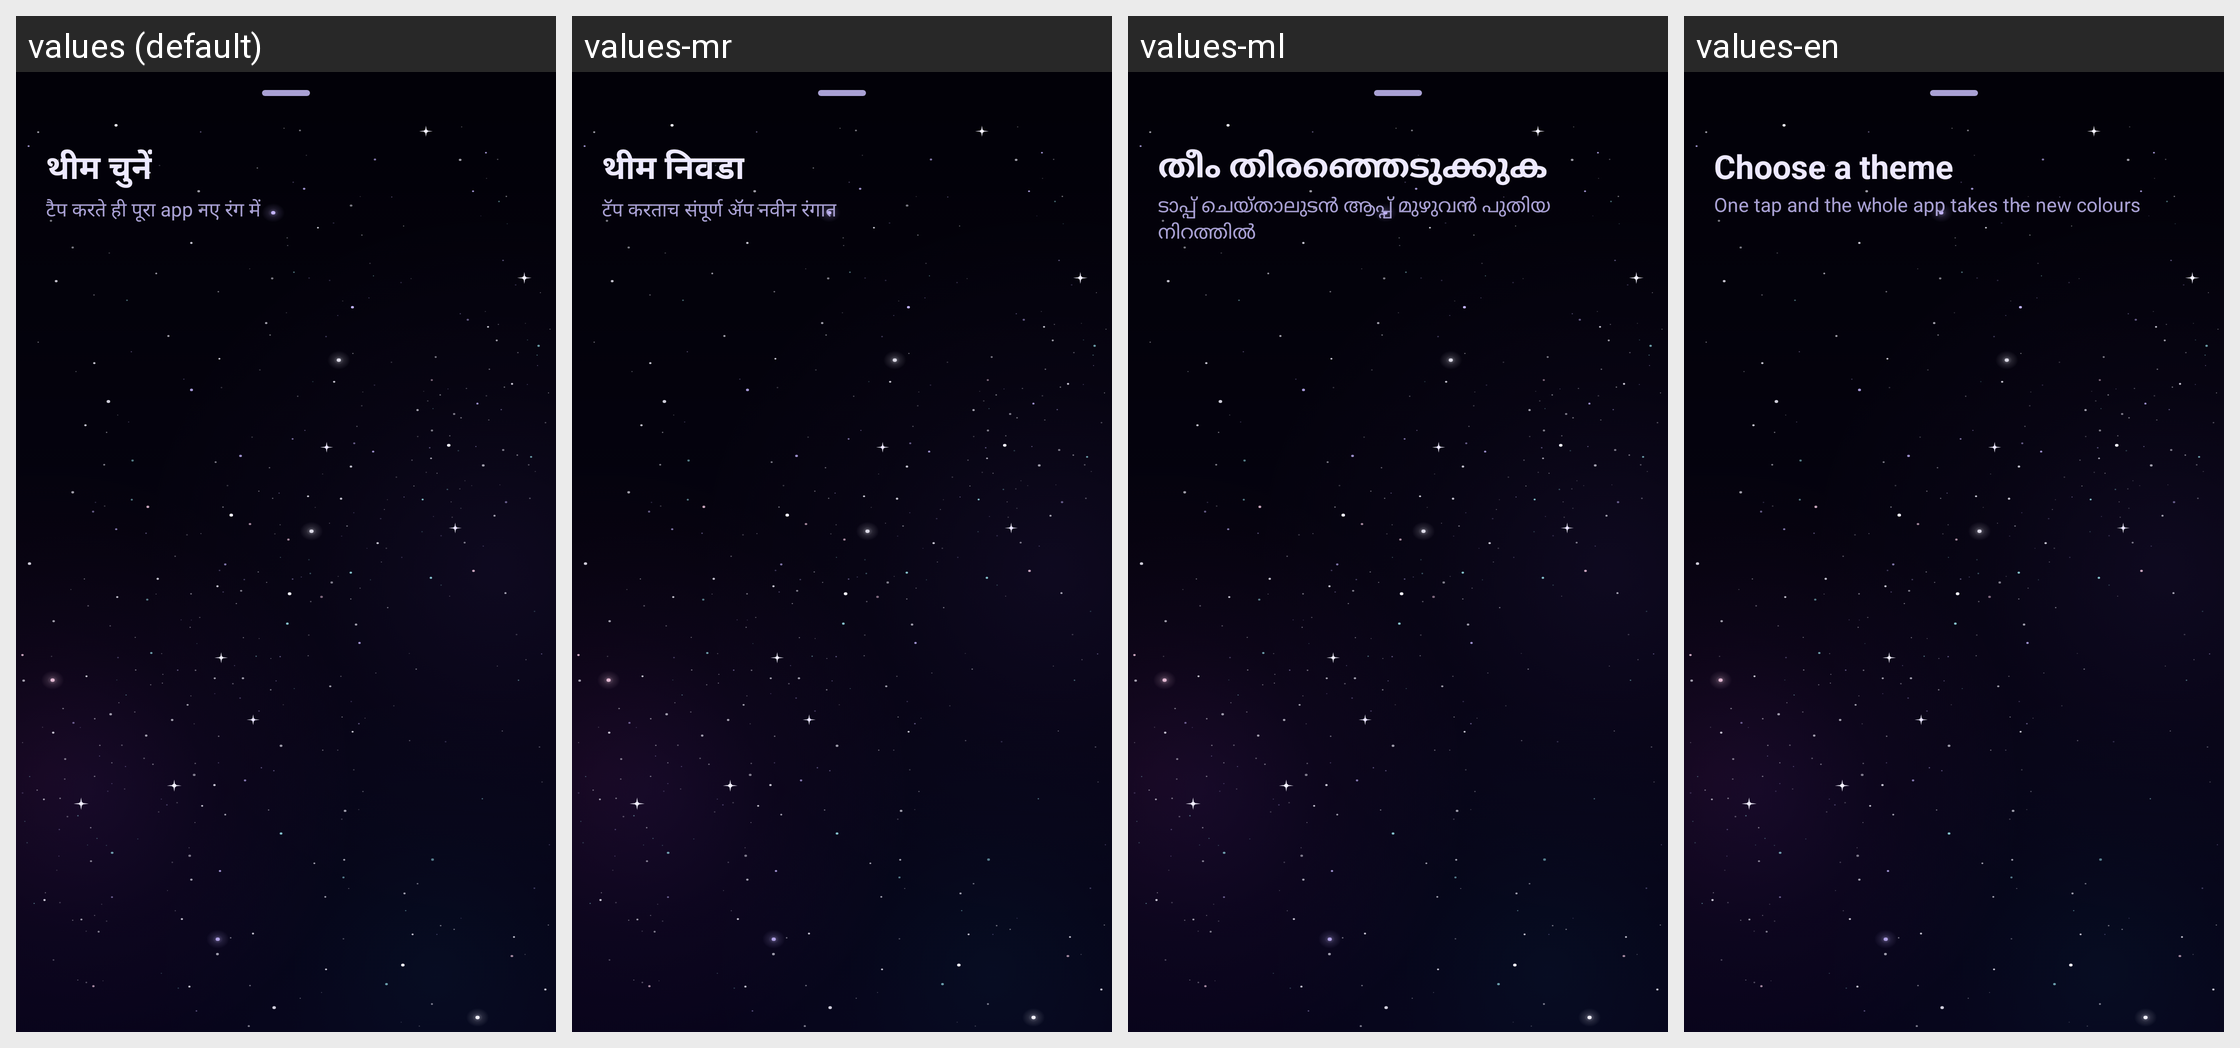

The Android screen above is rendered under several locales of the same app. Produce the string resources it draws, with the default and per-locale values.
Android screen res/layout/sheet_theme.xml rendered under 4 locales, left to right: values (default), values-mr, values-ml, values-en. Device: Nexus 5 (rendered at 1080×1920; each locale shown at half size, 540×960, under a caption strip naming it); theme Theme.ShareScan.
Other locales in the repository, not shown: values-bn, values-gu, values-hi, values-kn, values-or, values-pa, values-ta, values-te.
Strings drawn on this screen, with the default value and each locale's value (text and hints the layout hard-codes, and strings that could not be matched under every locale, appear in the picture but are not listed):

theme_title
  values: थीम चुनें
  values-mr: थीम निवडा
  values-ml: തീം തിരഞ്ഞെടുക്കുക
  values-en: Choose a theme

theme_subtitle
  values: टैप करते ही पूरा app नए रंग में
  values-mr: टॅप करताच संपूर्ण ॲप नवीन रंगात
  values-ml: ടാപ്പ് ചെയ്താലുടൻ ആപ്പ് മുഴുവൻ പുതിയ നിറത്തിൽ
  values-en: One tap and the whole app takes the new colours
